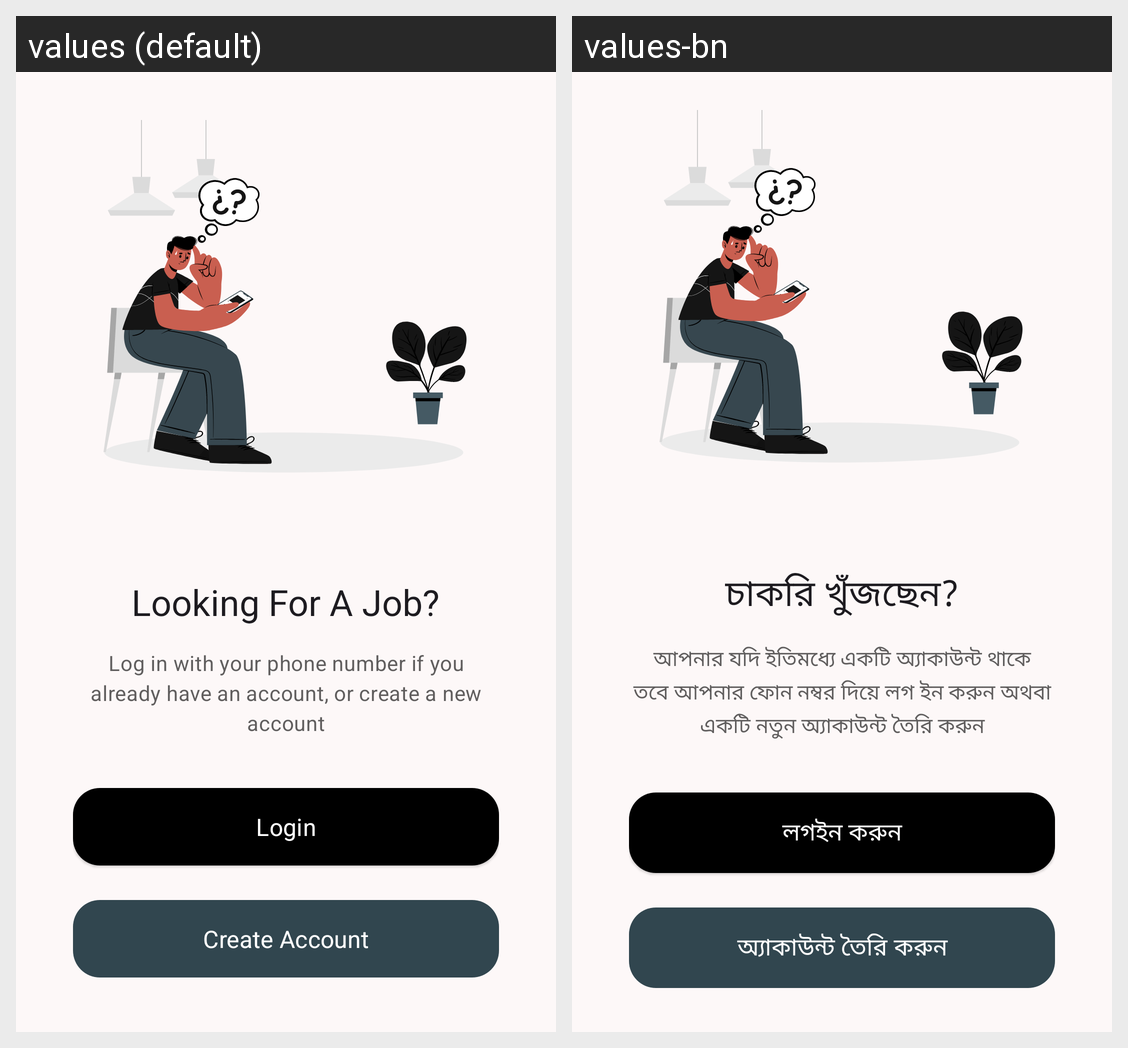

This grid shows one Android layout under two languages. Give, for every string resource on the screen, its name, the default text and each shown locale's text.
Android screen res/layout/activity_landing.xml rendered under 2 locales, left to right: values (default), values-bn. Device: Nexus 5 (rendered at 1080×1920; each locale shown at half size, 540×960, under a caption strip naming it); theme AppTheme.
Strings drawn on this screen, with the default value and each locale's value (text and hints the layout hard-codes, and strings that could not be matched under every locale, appear in the picture but are not listed):

landing_page_title_text
  values: Looking For A Job?
  values-bn: চাকরি খুঁজছেন?

landing_page_instruction_text
  values: Log in with your phone number if you already have an account, or create a new account
  values-bn: আপনার যদি ইতিমধ্যে একটি অ্যাকাউন্ট থাকে তবে আপনার ফোন নম্বর দিয়ে লগ ইন করুন অথবা একটি নতুন অ্যাকাউন্ট তৈরি করুন

login_button_text
  values: Login
  values-bn: লগইন করুন

create_account_button_text
  values: Create Account
  values-bn: অ্যাকাউন্ট তৈরি করুন
